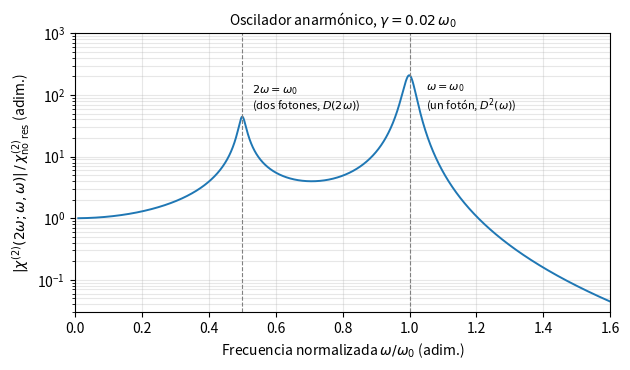

This chart was generated by the following Python code: (Note: this script raises an exception after producing the figure.)
# -*- coding: utf-8 -*-
"""Problema 30: oscilador anarmónico no centrosimétrico (Boyd §1.4.1-1.4.2, pp. 22-28).

(c)-(d) estimación no resonante de chi2 y de la constante de Miller;
(e) |chi2(2w; w, w)| frente a w/w0 con gamma = 0.02 w0 (Boyd, ec. 1.4.20).
"""
import os
import sys
import numpy as np
import matplotlib
matplotlib.use('Agg')
import matplotlib.pyplot as plt

sys.stdout.reconfigure(encoding='utf-8')
eps0 = 8.8541878128e-12
e = 1.602176634e-19
m = 9.1093837015e-31

# ---------- (d) estimación no resonante ----------
w0 = 1e16          # rad/s
d = 3e-10          # m
N = 1/d**3         # m^-3
a = w0**2/d        # (1.4.30)
chi1 = N*e**2/(eps0*m*w0**2)               # (1.4.17) con D -> w0^2
chi2 = N*e**3*a/(eps0*m**2*w0**6)          # (1.4.24) con D -> w0^2
chi2_cerrada = e**3/(eps0*m**2*w0**4*d**4) # (1.4.31)
miller = m*a*eps0**2/(N**2*e**3)           # (1.4.29)
print(f'N = {N:.3e} m^-3,  a = {a:.3e} m^-1 s^-2')
print(f'chi1 (no resonante) = {chi1:.3f}  -> n = {np.sqrt(1+chi1):.3f}')
print(f'chi2 = {chi2:.3e} m/V  (forma cerrada 1.4.31: {chi2_cerrada:.3e} m/V)')
print(f'd = chi2/2 = {chi2/2*1e12:.2f} pm/V')
print(f'constante de Miller m a eps0^2/(N^2 e^3) = {miller:.3e} m/V;'
      f'  x chi1^3 = {miller*chi1**3:.3e} m/V')

# ---------- (e) |chi2(2w)| normalizada ----------
g = 0.02                                   # gamma/w0
D = lambda x: 1 - x**2 - 2j*x*g            # D(w)/w0^2 con x = w/w0
x = np.linspace(0.01, 1.6, 20001)
r = 1/np.abs(D(2*x)*D(x)**2)               # |chi2(2w)| / chi2(no resonante)
# picos
for lo, hi in [(0.3, 0.7), (0.8, 1.2)]:
    sel = (x > lo) & (x < hi)
    k = np.argmax(r[sel])
    print(f'pico en w/w0 = {x[sel][k]:.4f}: |chi2|/chi2(0) = {r[sel][k]:.1f}')
print(f'valores en w0/2: {1/abs(D(1.0)*D(0.5)**2):.1f};  en w0: {1/abs(D(2.0)*D(1.0)**2):.1f}')

fig, ax = plt.subplots(figsize=(6.4, 3.8))
ax.semilogy(x, r, color='C0', lw=1.4)
ax.axvline(0.5, color='gray', ls='--', lw=0.8)
ax.axvline(1.0, color='gray', ls='--', lw=0.8)
ax.text(0.53, 60, r'$2\omega=\omega_0$' + '\n' + r'(dos fotones, $D(2\omega)$)', fontsize=8)
ax.text(1.05, 60, r'$\omega=\omega_0$' + '\n' + r'(un fotón, $D^2(\omega)$)', fontsize=8)
ax.set_xlabel(r'Frecuencia normalizada $\omega/\omega_0$ (adim.)')
ax.set_ylabel(r'$|\chi^{(2)}(2\omega;\omega,\omega)|\,/\,\chi^{(2)}_{\rm no\ res}$ (adim.)')
ax.set_title(r'Oscilador anarmónico, $\gamma=0.02\,\omega_0$', fontsize=10)
ax.set_xlim(0, 1.6)
ax.set_ylim(3e-2, 1e3)
ax.grid(True, which='both', alpha=0.3)
fig.tight_layout()
base = os.path.join(os.path.dirname(os.path.abspath(__file__)), '..', 'figuras', 't4a_p30_chi2_resonancias')
fig.savefig(base + '.png', dpi=200)
fig.savefig(base + '.pdf')
print('figura guardada:', os.path.normpath(base) + '.png/.pdf')
